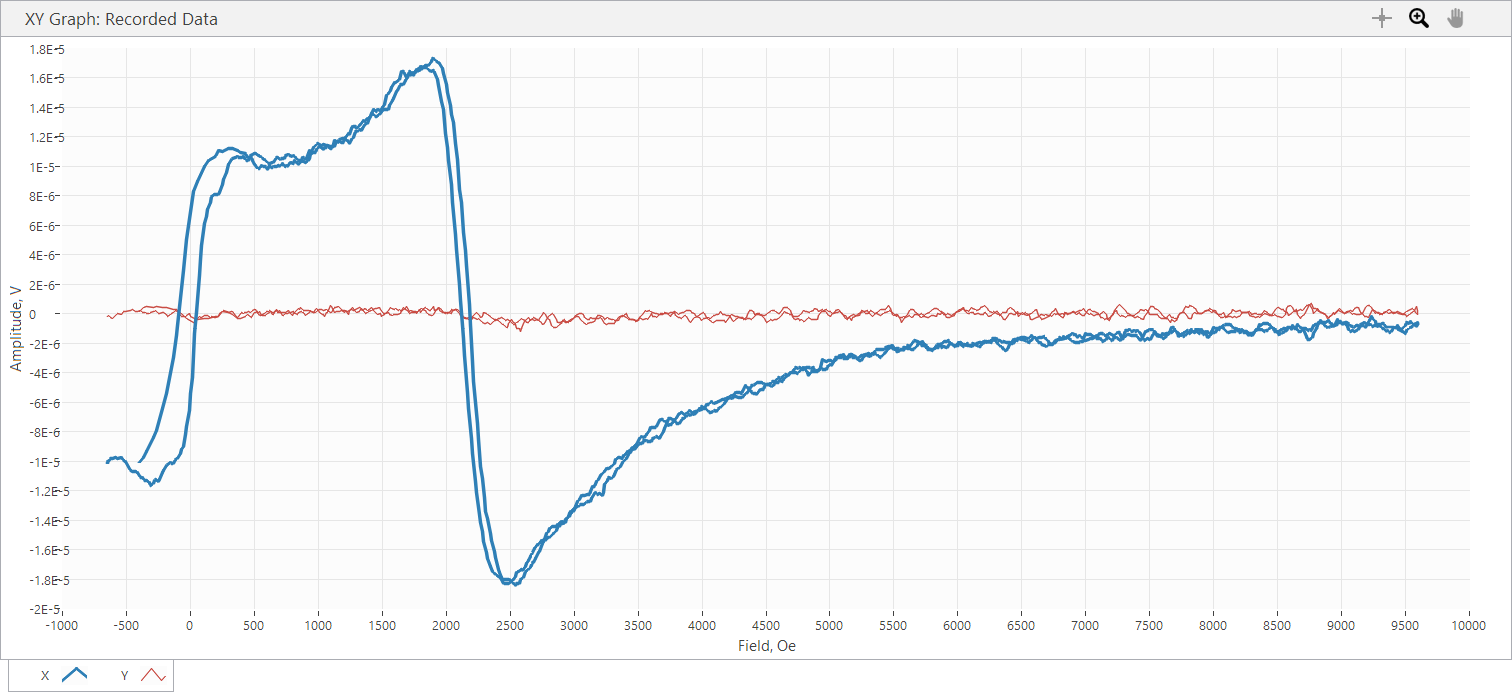

The data file committed next to this chart (first rows):
Sample Name, AUS25x23_12G
Freq, 12, GHz, Power, 10, dBm
SR850: f = 25 Hz; phase = 96 deg; output…
Time, Field, X, Y, R, theta
s, Oe, V, V, V, deg
3.430000E-5, -6.481000E+2, -1.014220E-5, -1.881280E-7, 1.014394E-5, -1.789373E+2, 
6.008790E-2, -6.481000E+2, -1.014220E-5, -1.881280E-7, 1.014394E-5, -1.789373E+2, 
2.604477E-1, -6.493000E+2, -1.015710E-5, -1.881280E-7, 1.015884E-5, -1.789389E+2, 
2.604477E-1, -6.493000E+2, -1.015710E-5, -1.881280E-7, 9.997034E-6, -1.788470E+2, 
6.613824E-1, -6.413000E+2, -9.995010E-6, -1.303860E-7, 9.995860E-6, -1.792526E+2, 
8.608524E-1, -6.234000E+2, -9.821790E-6, -2.793990E-7, 9.825763E-6, -1.783706E+2, 
1.060316E+0, -6.106000E+2, -9.803160E-6, -2.943000E-7, 9.807577E-6, -1.782804E+2, 
1.260811E+0, -5.851000E+2, -9.728650E-6, -1.043090E-7, 9.729209E-6, -1.793857E+2, 
1.461198E+0, -5.694000E+2, -9.846000E-6, 1.303860E-8, 9.846009E-6, 1.799241E+2, 
1.660706E+0, -5.398000E+2, -9.765910E-6, -1.862660E-8, 9.765928E-6, -1.798907E+2, 
1.861166E+0, -5.200000E+2, -9.967070E-6, 1.434250E-7, 9.968102E-6, 1.791756E+2, 
2.060685E+0, -5.045000E+2, -1.003790E-5, 1.490130E-7, 1.003901E-5, 1.791495E+2, 
2.261107E+0, -4.710000E+2, -1.061150E-5, 2.533220E-7, 1.061452E-5, 1.786325E+2, 
2.459605E+0, -4.558000E+2, -1.073080E-5, 2.663600E-7, 1.073411E-5, 1.785781E+2, 
2.660042E+0, -4.289000E+2, -1.071770E-5, 1.247980E-7, 1.071843E-5, 1.793329E+2, 
2.861524E+0, -4.158000E+2, -1.080530E-5, 1.508750E-7, 1.080635E-5, 1.792000E+2, 
3.059958E+0, -3.902000E+2, -1.113310E-5, 2.495960E-7, 1.113590E-5, 1.787157E+2, 
3.260429E+0, -3.783000E+2, -1.111630E-5, 1.061710E-7, 1.111681E-5, 1.794528E+2, 
3.459904E+0, -3.587000E+2, -1.134730E-5, 1.136220E-7, 1.134787E-5, 1.794263E+2, 
3.660370E+0, -3.488000E+2, -1.133050E-5, 1.136220E-7, 1.133096E-5, 1.794820E+2, 
3.860823E+0, -3.409000E+2, -1.130630E-5, 4.656640E-8, 1.130640E-5, 1.797640E+2, 
4.061272E+0, -3.409000E+2, -1.130630E-5, 4.656640E-8, 1.142920E-5, -1.799720E+2, 
4.259757E+0, -3.137000E+2, -1.166210E-5, 1.154840E-7, 1.166267E-5, 1.794326E+2, 
4.460220E+0, -2.914000E+2, -1.153360E-5, 1.229350E-7, 1.153426E-5, 1.793893E+2, 
4.660641E+0, -2.831000E+2, -1.134730E-5, 1.620510E-7, 1.134846E-5, 1.791818E+2, 
4.860196E+0, -2.726000E+2, -1.125040E-5, 1.881280E-7, 1.125197E-5, 1.790420E+2, 
5.059601E+0, -2.509000E+2, -1.140880E-5, 4.097840E-8, 1.140887E-5, 1.797942E+2, 
5.261051E+0, -2.380000E+2, -1.124300E-5, 1.862660E-8, 1.124302E-5, 1.799051E+2, 
5.460519E+0, -2.175000E+2, -1.077550E-5, 6.705570E-8, 1.077571E-5, 1.796435E+2, 
5.660999E+0, -2.070000E+2, -1.077550E-5, 6.705570E-8, 1.063789E-5, 1.795786E+2, 
5.860476E+0, -1.870000E+2, -1.033030E-5, -3.352780E-8, 1.033035E-5, -1.798140E+2, 
6.060963E+0, -1.759000E+2, -1.019800E-5, -1.639140E-7, 1.019932E-5, -1.790792E+2, 
6.260425E+0, -1.567000E+2, -1.009560E-5, -6.333040E-8, 1.009580E-5, -1.796406E+2, 
6.260425E+0, -1.567000E+2, -1.009560E-5, -6.333040E-8, 1.018138E-5, 1.797694E+2, 
6.660380E+0, -1.354000E+2, -1.014220E-5, 7.450630E-8, 1.014247E-5, 1.795791E+2, 
6.859834E+0, -1.128000E+2, -9.859040E-6, 2.011670E-7, 9.861092E-6, 1.788311E+2, 
7.060251E+0, -1.023000E+2, -9.801300E-6, 1.806770E-7, 9.802965E-6, 1.789439E+2, 
7.259751E+0, -8.080000E+1, -9.471610E-6, -1.080340E-7, 9.472226E-6, -1.793465E+2, 
7.460202E+0, -6.980000E+1, -9.223880E-6, -1.657760E-7, 9.225370E-6, -1.789704E+2, 
7.659778E+0, -5.770000E+1, -9.033890E-6, -1.546000E-7, 9.035213E-6, -1.790196E+2, 
7.860208E+0, -3.740000E+1, -8.182660E-6, -1.657760E-7, 8.184339E-6, -1.788394E+2, 
8.059641E+0, -2.770000E+1, -7.670430E-6, -1.117590E-7, 7.671244E-6, -1.791653E+2, 
8.261137E+0, -6.900000E+0, -6.562130E-6, 0.000000E+0, 6.562130E-6, 1.800000E+2, 
8.461546E+0, 2.200000E+0, -5.381210E-6, -1.732270E-7, 5.383997E-6, -1.781562E+2, 
8.660993E+0, 1.430000E+1, -4.334400E-6, -2.756730E-7, 4.343158E-6, -1.763608E+2, 
8.861484E+0, 3.540000E+1, -1.329940E-6, -3.408660E-7, 1.372928E-6, -1.656244E+2, 
9.060961E+0, 4.720000E+1, 1.043090E-7, -3.613550E-7, 3.761088E-7, -7.389865E+1, 
9.260388E+0, 6.860000E+1, 2.598400E-6, -1.639140E-7, 2.603565E-6, -3.609588E+0, 
9.459937E+0, 8.070000E+1, 3.702950E-6, -2.253810E-7, 3.709803E-6, -3.483026E+0, 
9.660368E+0, 9.020000E+1, 4.630560E-6, -2.235180E-7, 4.635951E-6, -2.763533E+0, 
9.860866E+0, 1.137000E+2, 6.157930E-6, -1.136220E-7, 6.158978E-6, -1.057063E+0, 
9.860866E+0, 1.137000E+2, 6.157930E-6, -1.136220E-7, 6.602035E-6, -8.891136E-1, 
1.026068E+1, 1.348000E+2, 7.048280E-6, -1.341110E-7, 7.049556E-6, -1.090063E+0, 
1.046018E+1, 1.560000E+2, 7.582860E-6, -2.514590E-7, 7.587028E-6, -1.899318E+0, 
1.066064E+1, 1.672000E+2, 7.985220E-6, -2.142050E-7, 7.988093E-6, -1.536601E+0, 
1.086112E+1, 1.864000E+2, 8.115600E-6, -2.309690E-7, 8.118886E-6, -1.630191E+0, 
... 1,264 more rows
